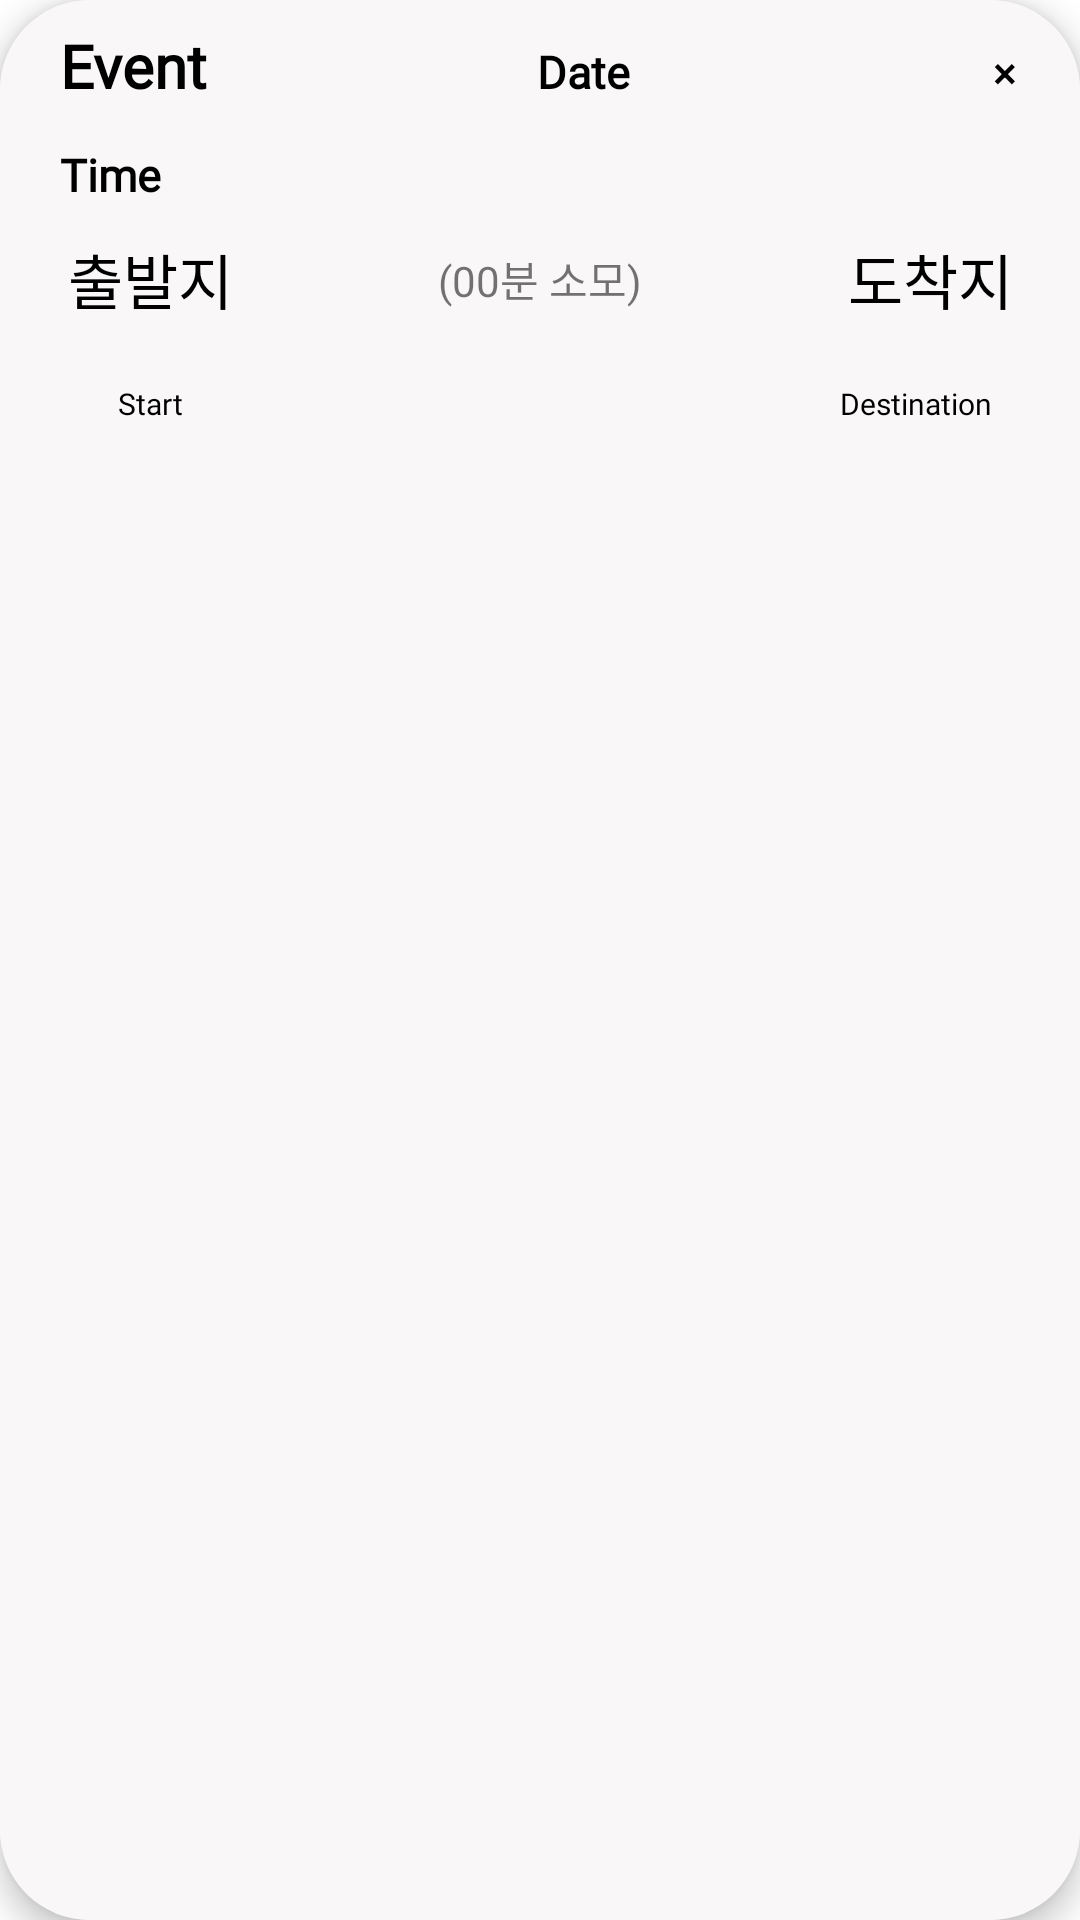

This screen was rendered from an Android layout file. Write that file and the resources it references.
<!-- AndroidManifest.xml: application theme Theme.BtNavBar -->
<!-- res/layout/show_events_rowlayout.xml -->
<?xml version="1.0" encoding="utf-8"?>
<androidx.cardview.widget.CardView xmlns:android="http://schemas.android.com/apk/res/android"
    xmlns:app="http://schemas.android.com/apk/res-auto"
    xmlns:tools="http://schemas.android.com/tools"
    android:layout_width="match_parent"
    android:layout_height="wrap_content"
    app:cardCornerRadius="30dp"
    app:cardElevation="6dp"
    android:background="@android:color/transparent"
    android:layout_margin="10dp"

    >


    <LinearLayout
        android:layout_width="match_parent"
        android:layout_height="match_parent"
        android:orientation="vertical"
        android:background="@color/baby_white"
        >

        <androidx.constraintlayout.widget.ConstraintLayout
            android:layout_width="match_parent"
            android:layout_height="wrap_content">

        </androidx.constraintlayout.widget.ConstraintLayout>


        <GridLayout
            android:layout_width="match_parent"
            android:layout_height="wrap_content"
            android:columnCount="5"
            android:orientation="horizontal"
            android:rowCount="4"
            >

            <TextView

                android:fontFamily="@font/maplestory_bold"
                android:id="@+id/eventname"
                android:layout_width="wrap_content"
                android:layout_height="wrap_content"
                android:layout_row="0"
                android:layout_column="0"
                android:text="Event"
                android:textColor="@color/black"
                android:textSize="20dp"
                android:textStyle="bold"
                android:layout_marginLeft="20dp"/>

            <TextView
                android:fontFamily="@font/maplestory_bold"
                android:id="@+id/eventdate"
                android:layout_row="0"
                android:layout_column="2"
                android:layout_marginLeft="10dp"
                android:gravity="center"
                android:text="Date"
                android:textColor="@color/black"
                android:textSize="15dp"
                android:textStyle="bold"
                tools:layout_editor_absoluteX="1dp"
                tools:layout_editor_absoluteY="4dp"
                android:layout_gravity="center"/>

            <TextView
                android:fontFamily="@font/maplestory_bold"
                android:id="@+id/eventime"
                android:layout_row="1"
                android:layout_column="0"
                android:layout_marginLeft="20dp"
                android:gravity="center"
                android:text="Time"
                android:textColor="@color/black"
                android:textSize="15dp"
                android:textStyle="bold"
                app:layout_constraintBottom_toBottomOf="parent"
                app:layout_constraintEnd_toEndOf="parent" />

            <Button
                android:id="@+id/delete"
                android:layout_width="50dp"
                android:layout_row="0"
                android:layout_column="4"
                android:background="#00ff0000"
                android:text="×"
                android:textAllCaps="false"
                android:textColor="@color/black"
                android:textSize="15dp" />
            <ImageButton
                android:id="@+id/search"
                android:layout_width="wrap_content"
                android:background="#00ff0000"
                android:layout_height="wrap_content"
                android:layout_row="0"
                android:layout_column="3"
                android:layout_marginTop="15dp"

                android:src="@drawable/ic_search" />
        </GridLayout>

        <GridLayout
            android:layout_marginTop="10dp"
            android:layout_width="match_parent"
            android:layout_height="wrap_content"
            android:columnCount="3"
            android:orientation="horizontal"
            android:rowCount="2"
            >

            <TextView
                android:fontFamily="@font/maplestory_bold"
                android:layout_width="100dp"
                android:layout_height="wrap_content"
                android:layout_row="0"
                android:layout_column="0"
                android:gravity="center"
                android:text="출발지"
                android:textColor="@color/black"
                android:textSize="20dp" />


            <TextView
                android:fontFamily="@font/maplestory_bold"
                android:id="@+id/start"
                android:layout_width="60dp"
                android:layout_height="wrap_content"
                android:layout_row="1"
                android:layout_column="0"
                android:layout_margin="20dp"
                android:ellipsize="end"
                android:gravity="center"
                android:maxLines="3"
                android:text="Start"
                android:textColor="@color/black"
                android:textSize="10dp" />


            <ImageView
                android:id="@+id/walk"
                android:layout_width="wrap_content"
                android:layout_height="wrap_content"
                android:layout_row="1"
                android:layout_column="1"
                android:layout_gravity="center"
                android:layout_margin="20dp"
                android:src="@drawable/walk" />

            <TextView
                android:fontFamily="@font/maplestory_bold"
                android:layout_width="100dp"
                android:layout_height="wrap_content"
                android:layout_row="0"
                android:layout_column="2"
                android:gravity="center"
                android:text="도착지"
                android:textColor="@color/black"
                android:textSize="20dp" />

            <TextView
                android:fontFamily="@font/maplestory_bold"
                android:id="@+id/destination"
                android:layout_width="60dp"
                android:layout_height="wrap_content"
                android:layout_row="1"
                android:layout_column="2"
                android:layout_margin="20dp"
                android:ellipsize="end"
                android:maxLines="3"
                android:text="Destination"
                android:textColor="@color/black"
                android:textSize="10dp" />

            <TextView
                android:fontFamily="@font/maplestory_bold"
                android:id="@+id/calctime"
                android:layout_width="wrap_content"
                android:layout_height="wrap_content"
                android:layout_row="0"
                android:layout_column="1"
                android:layout_gravity="center"
                android:text="(00분 소모)" />
        </GridLayout>


    </LinearLayout>
</androidx.cardview.widget.CardView>
<!-- resources referenced by this layout -->
<resources>
  <color name="baby_white">#f9f7f7</color>
  <color name="black">#FF000000</color>
  <style name="Theme.BtNavBar" parent="Theme.MaterialComponents.DayNight">
          
          <item name="colorPrimary">@color/black</item>
          <item name="colorPrimaryVariant">@color/black</item>
          <item name="colorOnPrimary">@color/black</item>
          
          <item name="colorSecondary">@color/teal_200</item>
          <item name="colorSecondaryVariant">@color/teal_700</item>
          <item name="colorOnSecondary">@color/black</item>
          
          <item name="android:statusBarColor">?attr/colorPrimaryVariant</item>
          <item name="windowActionBar">false</item>
          <item name="windowNoTitle">true</item>
          
      </style>
  <color name="teal_200">#FF03DAC5</color>
  <color name="teal_700">#FF018786</color>
</resources>
